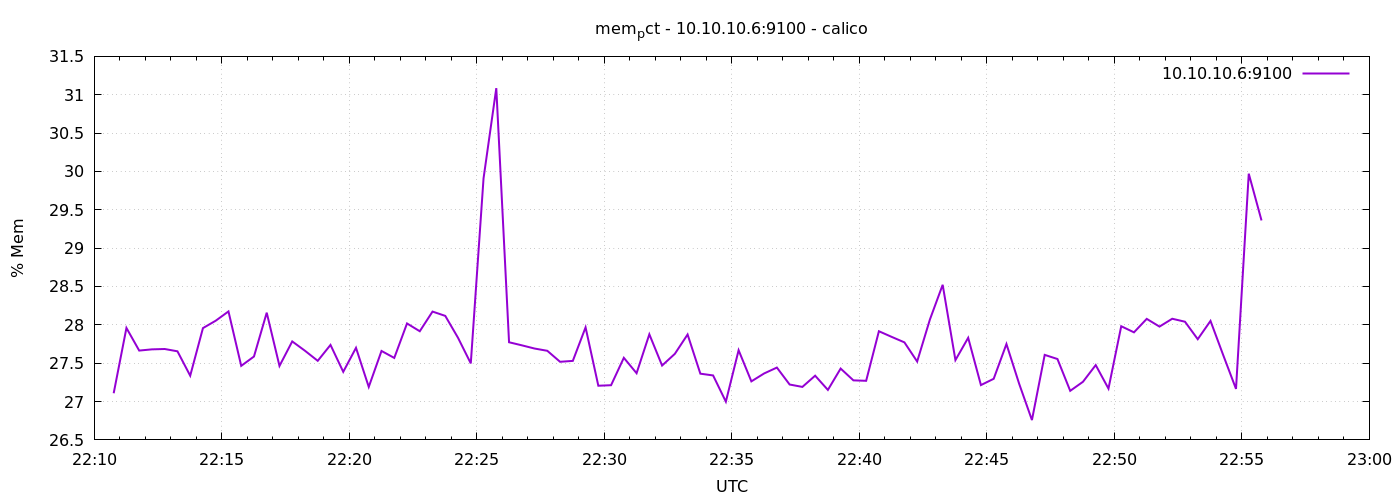

Data behind this chart, as committed beside it:
1776809446	27.108165128005624
1776809476	27.96
1776809506	27.66
1776809536	27.68
1776809566	27.69
1776809596	27.66
1776809626	27.34
1776809656	27.96
1776809686	28.05
1776809716	28.17
1776809746	27.47
1776809776	27.59
1776809806	28.16
1776809836	27.46
1776809866	27.78
1776809896	27.66
1776809926	27.53
1776809956	27.74
1776809986	27.39
1776810016	27.7
1776810046	27.19
1776810076	27.66
1776810106	27.57
1776810136	28.02
1776810166	27.92
1776810196	28.17
1776810226	28.12
1776810256	27.83
1776810286	27.5
1776810316	29.91
1776810346	31.09
1776810376	27.77
1776810406	27.73
1776810436	27.69
1776810466	27.66
1776810496	27.52
1776810526	27.53
1776810556	27.97
1776810586	27.21
1776810616	27.21
1776810646	27.57
1776810676	27.37
1776810706	27.88
1776810736	27.47
1776810766	27.62
1776810796	27.87
1776810826	27.36
1776810856	27.34
1776810886	27
1776810916	27.67
1776810946	27.26
1776810976	27.37
1776811006	27.44
1776811036	27.22
1776811066	27.19
1776811096	27.34
1776811126	27.15
1776811156	27.43
1776811186	27.28
1776811216	27.27
1776811246	27.92
... 30 more rows
